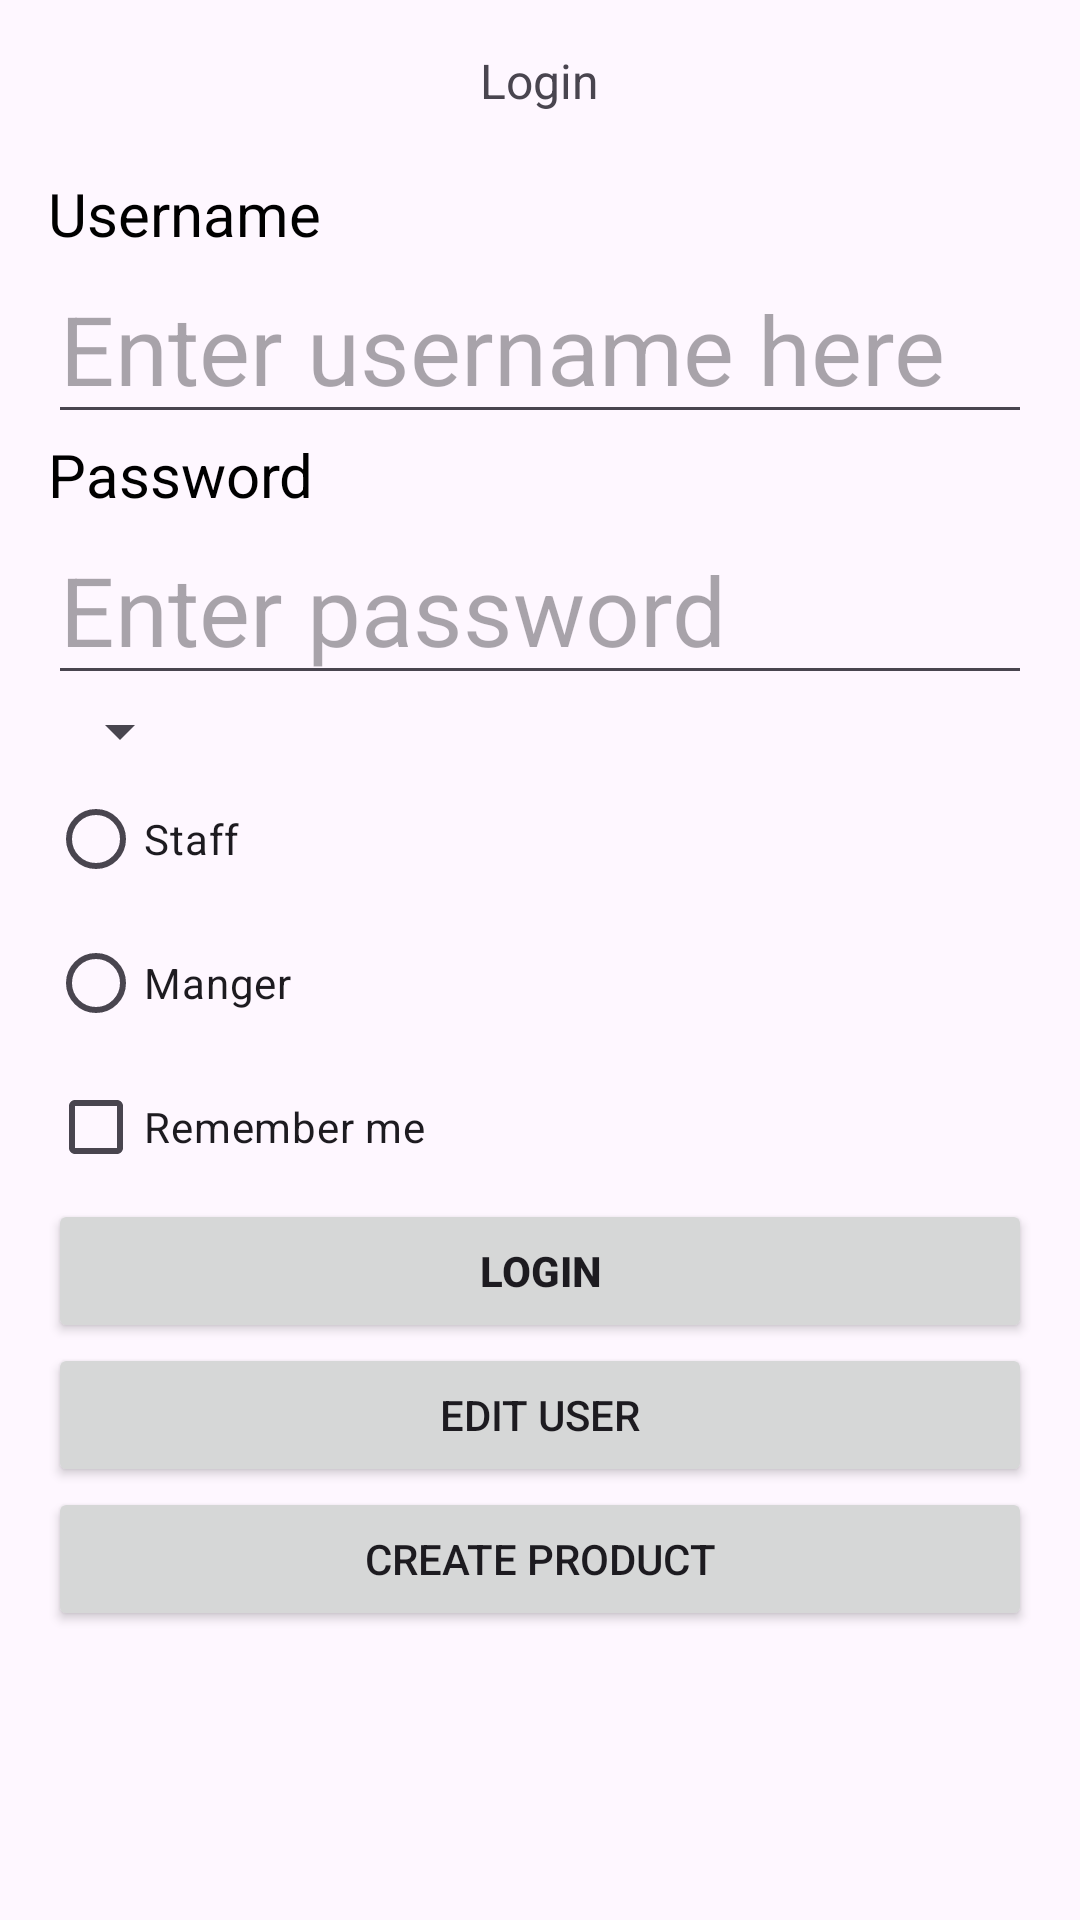

Here is an Android app screen rendered from its layout file. Give the layout XML and the strings, colors and styles it references.
<!-- AndroidManifest.xml: application theme Theme.Demo1 -->
<!-- res/layout/activity_main.xml -->
<?xml version="1.0" encoding="utf-8"?>
<LinearLayout xmlns:android="http://schemas.android.com/apk/res/android"
    xmlns:app="http://schemas.android.com/apk/res-auto"
    xmlns:tools="http://schemas.android.com/tools"
    android:layout_width="match_parent"
    android:layout_height="match_parent"
    android:orientation="vertical"
    android:padding="16dp"
    tools:context=".MainActivity">

    <TextView
        android:layout_width="wrap_content"
        android:layout_height="wrap_content"
        android:layout_gravity="center"
        android:layout_weight="1"
        android:text="Login"
        android:textSize="16dp" />

    <LinearLayout
        android:layout_width="match_parent"
        android:layout_height="wrap_content"
        android:layout_weight="2"
        android:orientation="vertical">

        <TextView
            android:text="@string/username"
            style="@style/textViewAppearance" />

        <EditText
            android:id="@+id/edit_user_name"
            android:layout_width="match_parent"
            android:layout_height="wrap_content"
            android:textSize="32dp"
            android:hint="@string/username_hint"
            android:inputType="text" />


        <TextView
            style="@style/textViewAppearance"
            android:text="@string/password"
      />

        <EditText
            android:id="@+id/edit_password"
            android:layout_width="match_parent"
            android:layout_height="wrap_content"
            android:hint="Enter password"
            android:textSize="32dp"
            android:inputType="textPassword" />

        <Spinner
            android:id="@+id/spiner_campus"
            android:layout_width="wrap_content"
            android:layout_height="wrap_content"
            />

        <RadioGroup
            android:id="@+id/radio_group"
            android:layout_width="match_parent"
            android:layout_height="wrap_content">

            <RadioButton
                android:id="@+id/radio_staff"
                android:layout_width="match_parent"
                android:layout_height="wrap_content"
                android:text="Staff" />

            <RadioButton
                android:id="@+id/radio_manager"
                android:layout_width="match_parent"
                android:layout_height="wrap_content"
                android:text="Manger" />

        </RadioGroup>

        <CheckBox
            android:id="@+id/check_box_remember"
            android:layout_width="match_parent"
            android:layout_height="wrap_content"
            android:text="Remember me"/>
        <Button
            android:id="@+id/button_login"
            android:layout_width="match_parent"
            android:layout_height="wrap_content"
            android:layout_gravity="center"
            android:text="Login"
            android:textStyle="bold" />


        <Button
            android:id="@+id/button_edit_user"
            android:layout_width="match_parent"
            android:layout_height="wrap_content"
            android:text="Edit user"
            />
        <Button
            android:id="@+id/button_create_product"
            android:layout_width="match_parent"
            android:layout_height="wrap_content"
            android:text="Create Product"
            />
    </LinearLayout>

    <LinearLayout
        android:layout_width="match_parent"
        android:layout_height="wrap_content"
        android:layout_weight="2"
        android:orientation="vertical">

        <ImageView
            android:layout_width="wrap_content"
            android:layout_height="wrap_content" />
    </LinearLayout>


</LinearLayout>
<!-- resources referenced by this layout -->
<resources>
  <string name="password">Password</string>
  <string name="username">Username</string>
  <string name="username_hint">Enter username here</string>
  <style name="textViewAppearance">
          <item name="android:textSize">20sp</item>
          <item name="android:textColor">@color/black</item>
          <item name="android:layout_width">match_parent</item>
          <item name="android:layout_height">wrap_content</item>
      </style>
  <style name="Theme.Demo1" parent="Base.Theme.Demo1" />
  <color name="black">#FF000000</color>
  <style name="Base.Theme.Demo1" parent="Theme.Material3.DayNight.NoActionBar">
          
  
      </style>
</resources>
